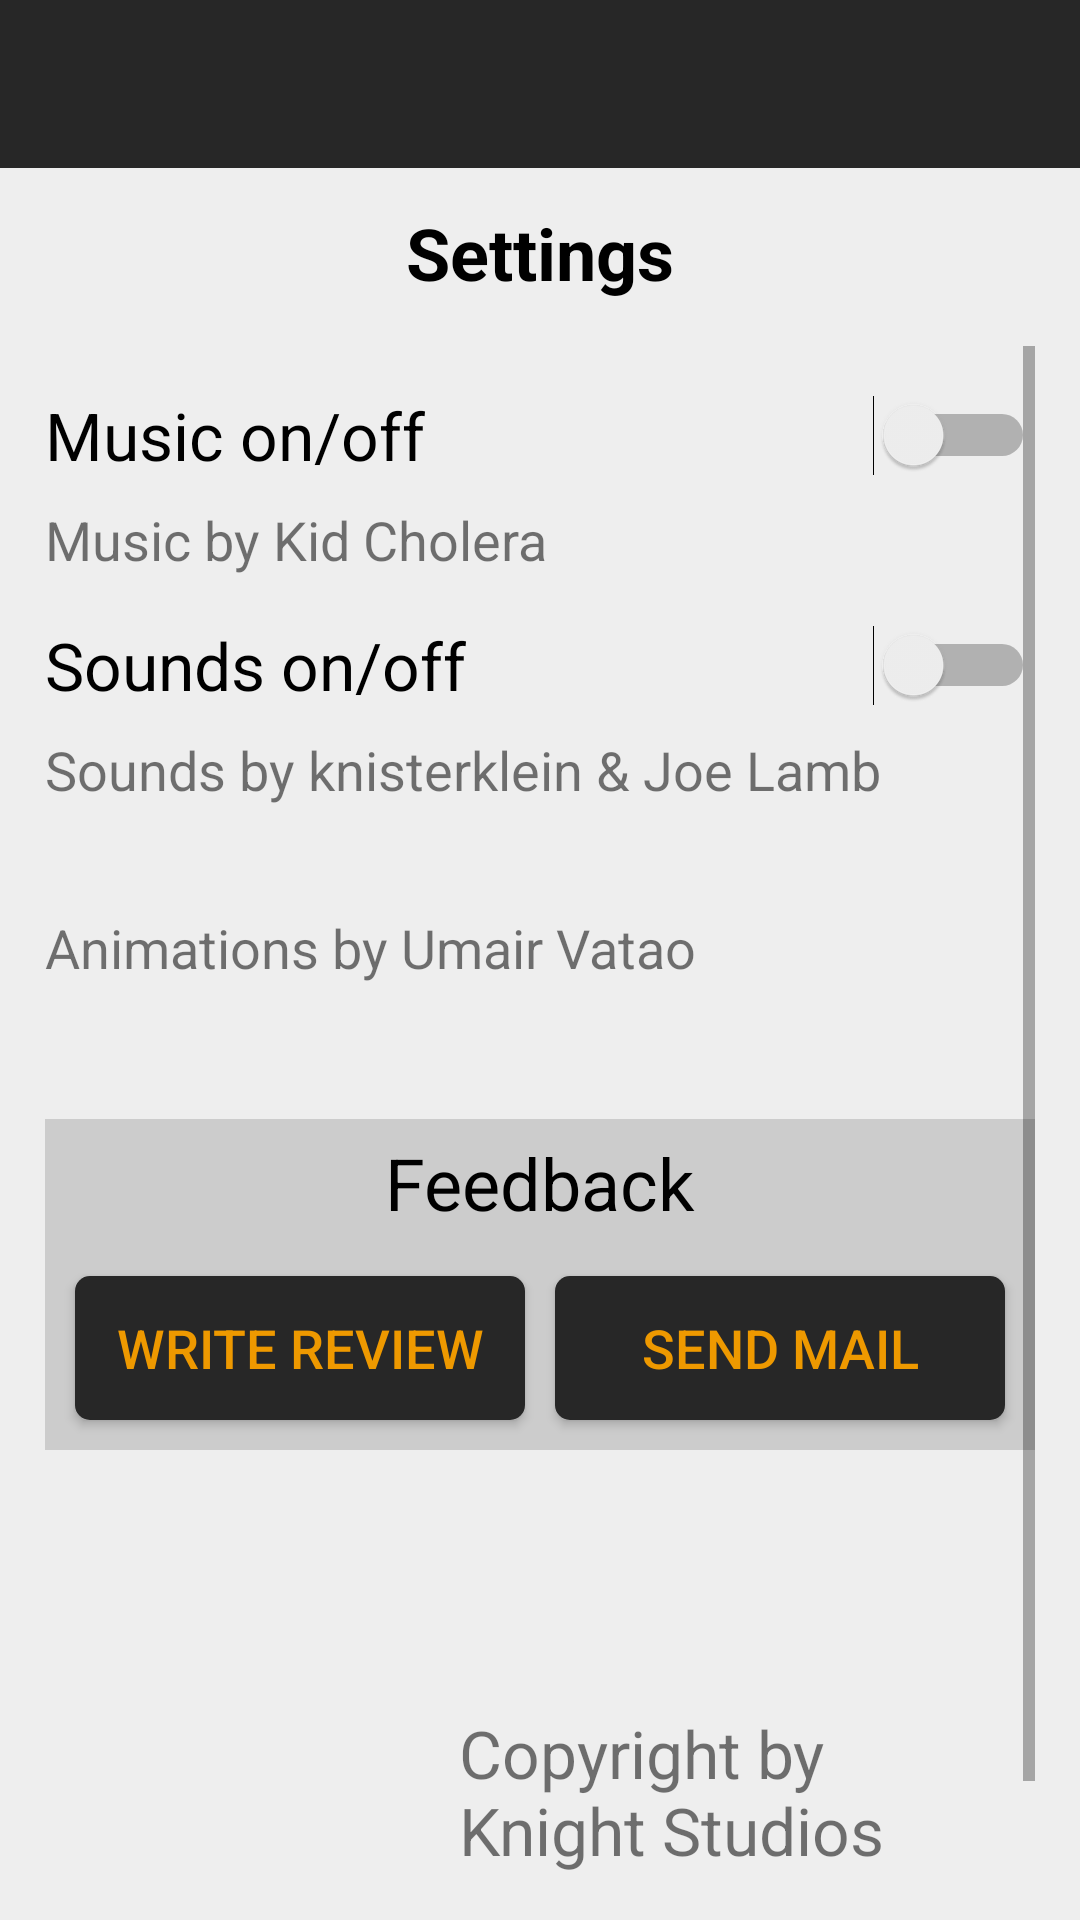

Here is an Android app screen rendered from its layout file. Give the layout XML and the strings, colors and styles it references.
<!-- AndroidManifest.xml: activity theme AppTheme.NoActionBar -->
<!-- res/layout/activity_settings.xml -->
<?xml version="1.0" encoding="utf-8"?>

<RelativeLayout xmlns:android="http://schemas.android.com/apk/res/android"
    android:layout_width="match_parent"
    android:layout_height="match_parent"
    xmlns:app="http://schemas.android.com/apk/res-auto"
    android:background="@color/background_color">

    <android.support.v7.widget.Toolbar
        android:id="@+id/toolbar"
        android:layout_width="match_parent"
        android:layout_height="wrap_content"
        android:minHeight="?attr/actionBarSize"
        android:background="@color/colorPrimary"
        app:titleTextColor="@color/whiteText"
        app:titleTextAppearance="@style/Toolbar.TitleText" />

    <TextView
        android:id="@+id/settings_headline"
        android:layout_width="wrap_content"
        android:layout_height="wrap_content"
        android:layout_centerHorizontal="true"
        android:text="@string/action_settings"
        android:textColor="@color/text_color"
        android:textSize="@dimen/text_size_big"
        android:layout_marginTop="@dimen/margin"
        android:layout_below="@id/toolbar"
        android:textStyle="bold"/>

    <ScrollView
        android:layout_width="match_parent"
        android:layout_height="match_parent"
        android:layout_margin="@dimen/margin_medium"
        android:layout_below="@id/settings_headline">

        <RelativeLayout
            android:layout_width="match_parent"
            android:layout_height="wrap_content">


            <Switch
                android:id="@+id/music_switch"
                android:layout_width="match_parent"
                android:layout_height="wrap_content"
                android:layout_marginTop="@dimen/margin_medium"
                android:onClick="toggleMusic"
                android:text="@string/music_switch"
                android:textSize="@dimen/text_size" />

            <TextView
                android:id="@+id/music_credits"
                android:layout_width="wrap_content"
                android:layout_height="wrap_content"
                android:layout_alignLeft="@+id/music_switch"
                android:layout_alignStart="@+id/music_switch"
                android:layout_below="@id/music_switch"
                android:layout_marginTop="@dimen/margin_small"
                android:text="@string/music_credits"
                android:textSize="@dimen/text_size_small" />

            <Switch
                android:id="@+id/sound_switch"
                android:layout_width="match_parent"
                android:layout_height="wrap_content"
                android:layout_below="@+id/music_credits"
                android:layout_marginTop="@dimen/margin_medium"
                android:onClick="toggleSound"
                android:text="@string/sound_switch"
                android:textSize="@dimen/text_size" />

            <TextView
                android:id="@+id/sound_credits"
                android:layout_width="wrap_content"
                android:layout_height="wrap_content"
                android:layout_alignLeft="@+id/sound_switch"
                android:layout_alignStart="@+id/sound_switch"
                android:layout_below="@+id/sound_switch"
                android:layout_marginTop="@dimen/margin_small"
                android:text="@string/sound_credits"
                android:textSize="@dimen/text_size_small" />


            <TextView
                android:id="@+id/animation_credits"
                android:layout_width="wrap_content"
                android:layout_height="wrap_content"
                android:layout_below="@id/sound_credits"
                android:layout_marginTop="@dimen/margin_big"
                android:textSize="@dimen/text_size_small"
                android:text="@string/animation_credits"/>

            <LinearLayout
                android:id="@+id/feedback"
                android:layout_width="match_parent"
                android:layout_height="wrap_content"
                android:layout_below="@id/animation_credits"
                android:orientation="vertical"
                android:layout_marginTop="@dimen/margin_big_extra"
                android:background="@color/background_color_dark">

                <TextView
                    android:id="@+id/feedback_headline"
                    android:layout_width="match_parent"
                    android:layout_height="0dp"
                    android:layout_weight="1"
                    android:gravity="center"
                    android:text="@string/feedback"
                    android:textColor="@color/text_color"
                    android:textSize="@dimen/text_size_big"
                    android:layout_margin="@dimen/margin_small_very"/>

                <TableRow
                    android:layout_width="match_parent"
                    android:layout_height="match_parent"
                    android:layout_margin="@dimen/margin_small_very">

                    <Button
                        android:id="@+id/button_review"
                        android:layout_width="match_parent"
                        android:layout_height="wrap_content"
                        android:layout_weight="1"
                        android:text="@string/play_store"
                        android:layout_margin="@dimen/margin_small_very"
                        android:onClick="startPlayStore"
                        android:textSize="@dimen/text_size_small"
                        android:textColor="@color/colorAccent"
                        android:layout_gravity="center_vertical"
                        android:background="@drawable/button_shape"/>

                    <Button
                        android:id="@+id/button_mail"
                        android:layout_width="match_parent"
                        android:layout_height="wrap_content"
                        android:layout_weight="1"
                        android:text="@string/mail"
                        android:layout_margin="@dimen/margin_small_very"
                        android:onClick="sendMail"
                        android:textSize="@dimen/text_size_small"
                        android:textColor="@color/colorAccent"
                        android:gravity="center"
                        android:layout_gravity="center_vertical"
                        android:background="@drawable/button_shape"/>
                </TableRow>

            </LinearLayout>

            <LinearLayout
                android:layout_width="match_parent"
                android:layout_height="wrap_content"
                android:orientation="horizontal"
                android:layout_below="@id/feedback"
                android:layout_marginTop="@dimen/margin_big_extra">

                
                <TableRow
                    android:layout_height="wrap_content"
                    android:layout_width="match_parent">

                    <ImageView
                        android:id="@+id/logo"
                        android:layout_width="@dimen/copyright_picture"
                        android:layout_height="@dimen/copyright_picture"
                        android:contentDescription="@string/logo"
                        app:srcCompat="@drawable/knightstudios_logo_trans_300_300"
                        android:layout_margin="@dimen/margin_small_very"/>

                    <TextView
                        android:id="@+id/copyright"
                        android:layout_width="match_parent"
                        android:layout_height="match_parent"
                        android:layout_margin="@dimen/margin_small"
                        android:gravity="bottom"
                        android:text="@string/copyright"
                        android:textSize="@dimen/text_size" />

                </TableRow>



            </LinearLayout>
        </RelativeLayout>


    </ScrollView>
</RelativeLayout>
<!-- resources referenced by this layout -->
<resources>
  <color name="background_color">#EEE</color>
  <color name="background_color_dark">#CCC</color>
  <color name="colorAccent">#EE9900</color>
  <color name="colorPrimary">#272727</color>
  <color name="text_color">#000</color>
  <color name="whiteText">#FFF</color>
  <dimen name="copyright_picture">         120dp   </dimen>
  <dimen name="margin">                   12dp    </dimen>
  <dimen name="margin_big">               35dp    </dimen>
  <dimen name="margin_big_extra">         45dp    </dimen>
  <dimen name="margin_medium">            15dp    </dimen>
  <dimen name="margin_small">             8dp     </dimen>
  <dimen name="margin_small_very">        5dp     </dimen>
  <dimen name="text_size">                22sp    </dimen>
  <dimen name="text_size_big">            24sp    </dimen>
  <dimen name="text_size_small">          18sp    </dimen>
  <!-- drawable button_shape (drawable) -->
  <?xml version="1.0" encoding="UTF-8"?>
  
  <shape
      xmlns:android="http://schemas.android.com/apk/res/android"
      android:shape="rectangle">
  
      <solid   android:color="@color/colorPrimary"/>
  
      <corners
          android:bottomLeftRadius="@dimen/margin_small_very"
          android:topRightRadius="@dimen/margin_small_very"
          android:topLeftRadius="@dimen/margin_small_very"
          android:bottomRightRadius="@dimen/margin_small_very"
          />
  </shape>
  <string name="action_settings">Settings</string>
  <string name="animation_credits">Animations by Umair Vatao</string>
  <string name="copyright" translatable="false">Copyright by Knight Studios 2018</string>
  <string name="feedback">Feedback</string>
  <string name="logo" translatable="false">Knight Studios Logo</string>
  <string name="mail">Send mail</string>
  <string name="music_credits">Music by Kid Cholera</string>
  <string name="music_switch">Music on/off </string>
  <string name="play_store">Write review</string>
  <string name="sound_credits">Sounds by knisterklein &amp; Joe Lamb</string>
  <string name="sound_switch">Sounds on/off</string>
  <style name="Toolbar.TitleText" parent="TextAppearance.Widget.AppCompat.Toolbar.Title">
          <item name="android:textSize">@dimen/text_size</item>
  
      </style>
  <style name="AppTheme.NoActionBar">
          <item name="windowActionBar">false</item>
          <item name="windowNoTitle">true</item>
      </style>
</resources>
